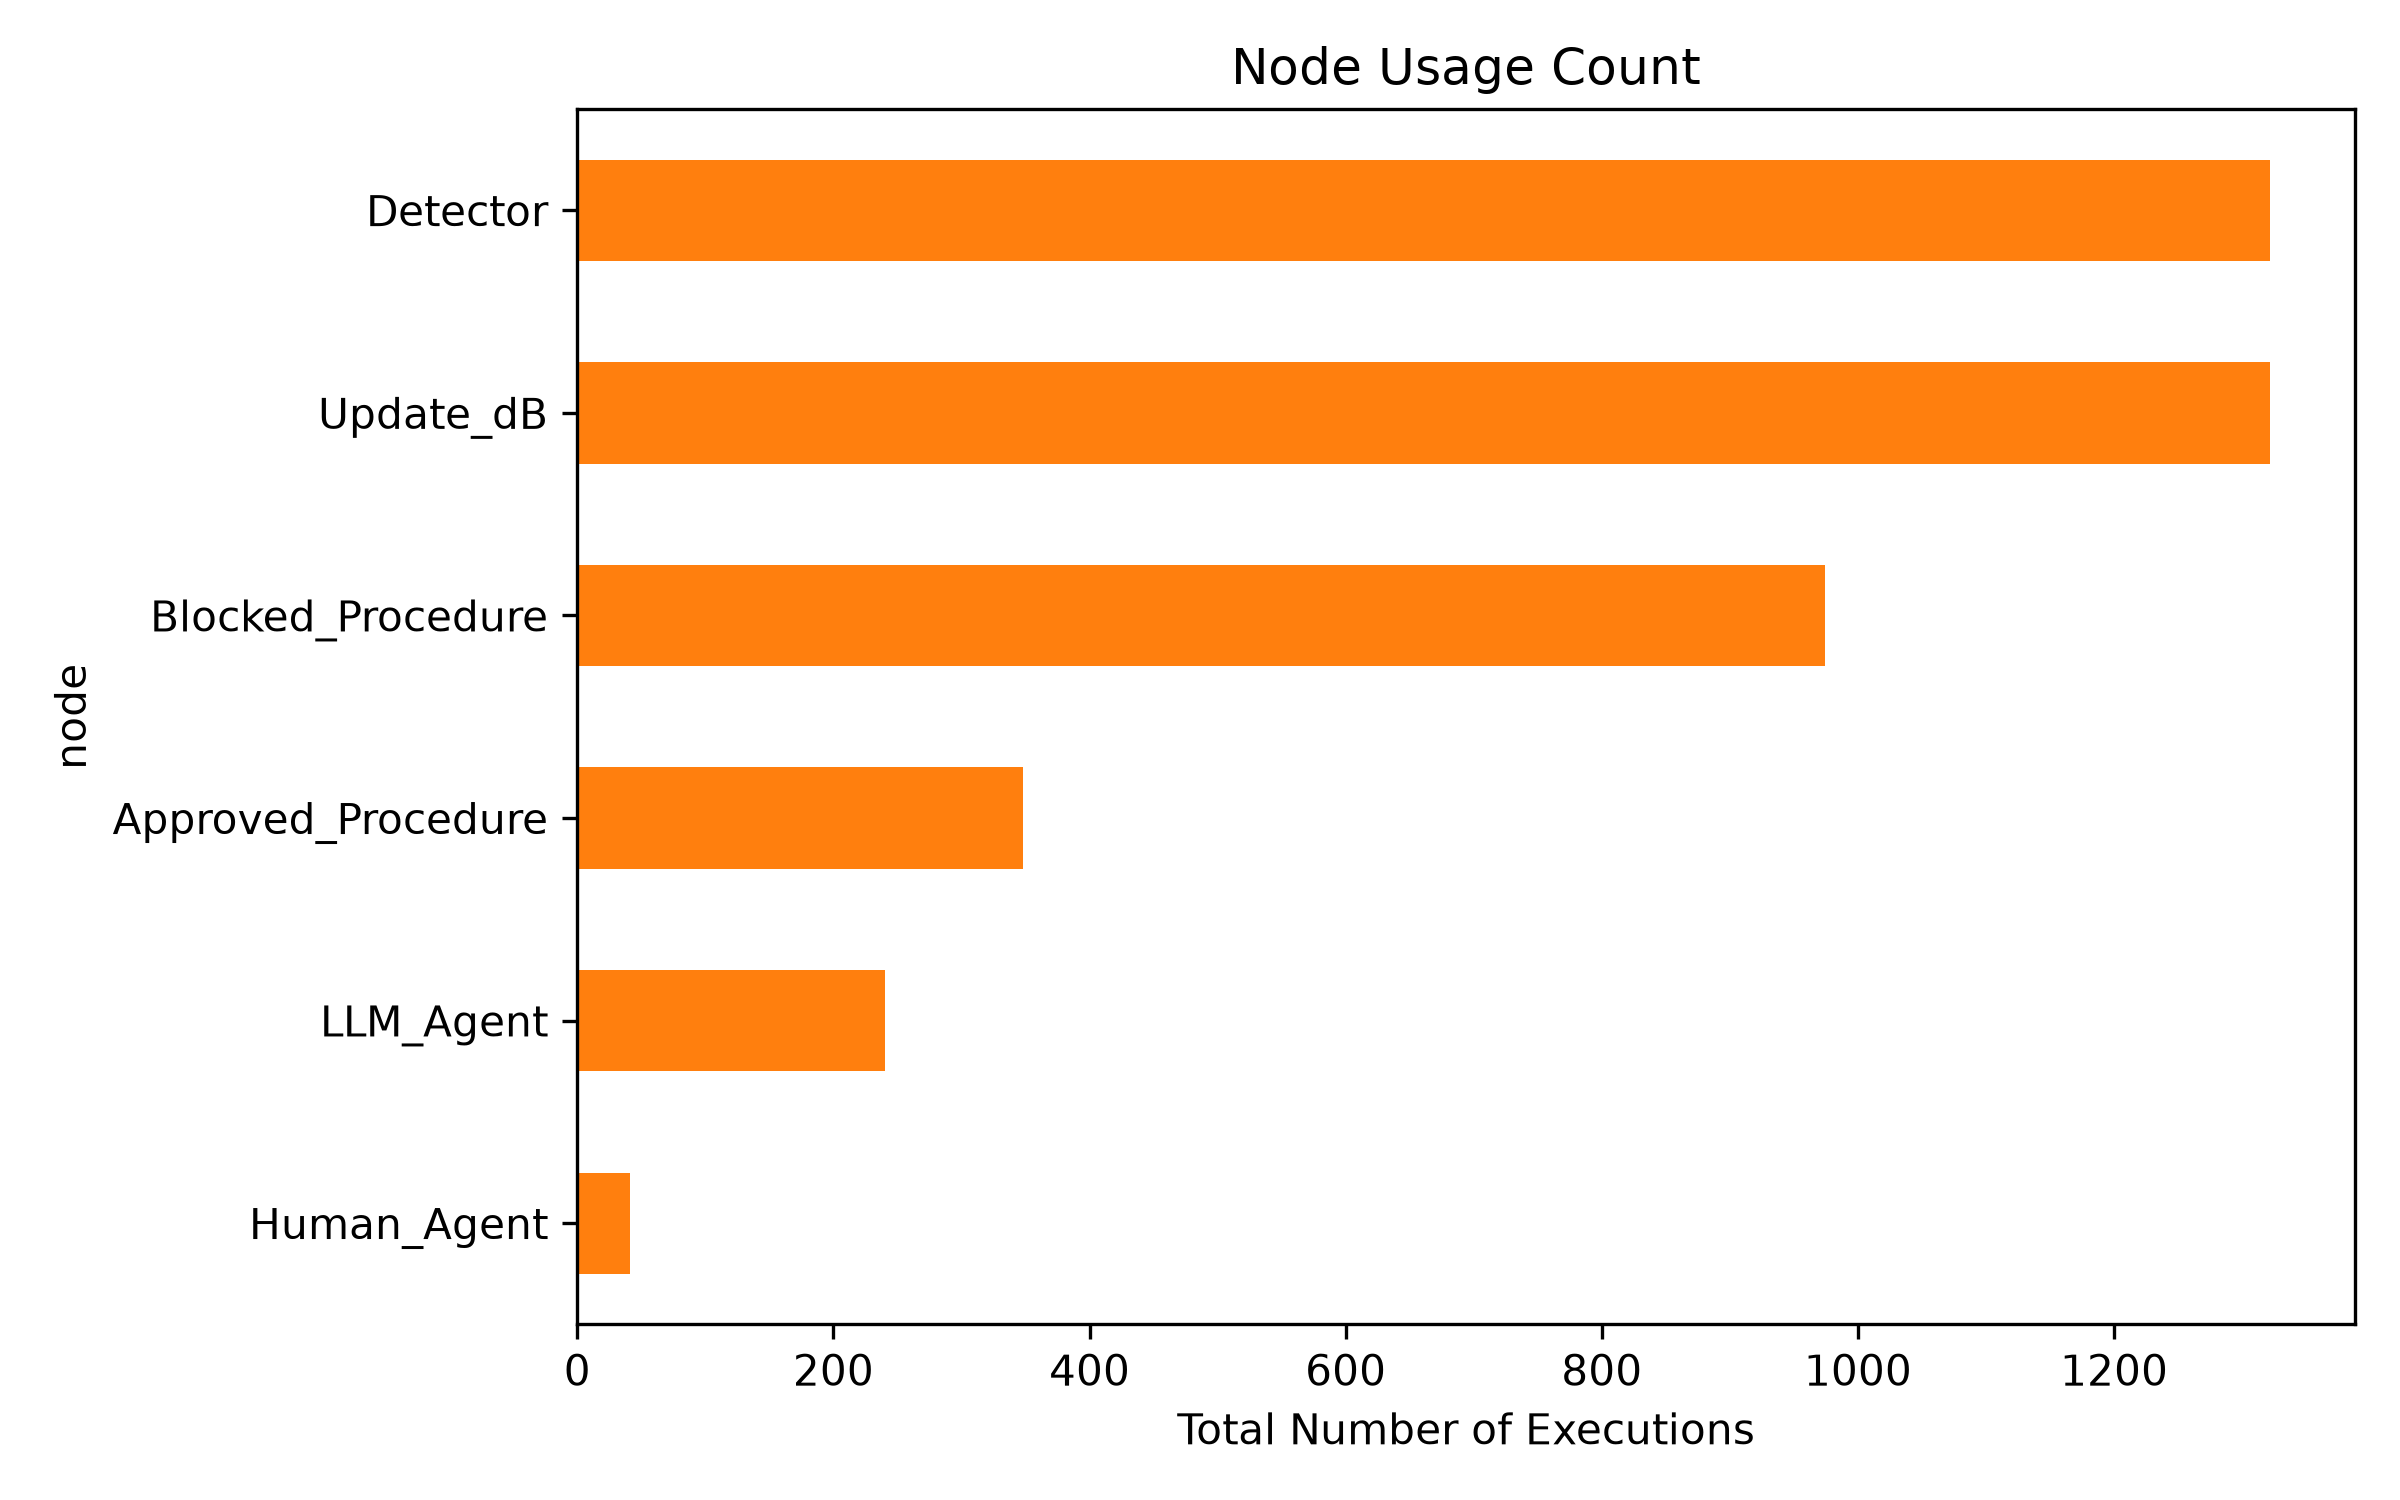

Data behind this chart, as committed beside it:
node, usage_count
Human_Agent, 41
LLM_Agent, 240
Approved_Procedure, 348
Blocked_Procedure, 974
Update_dB, 1322
Detector, 1322
